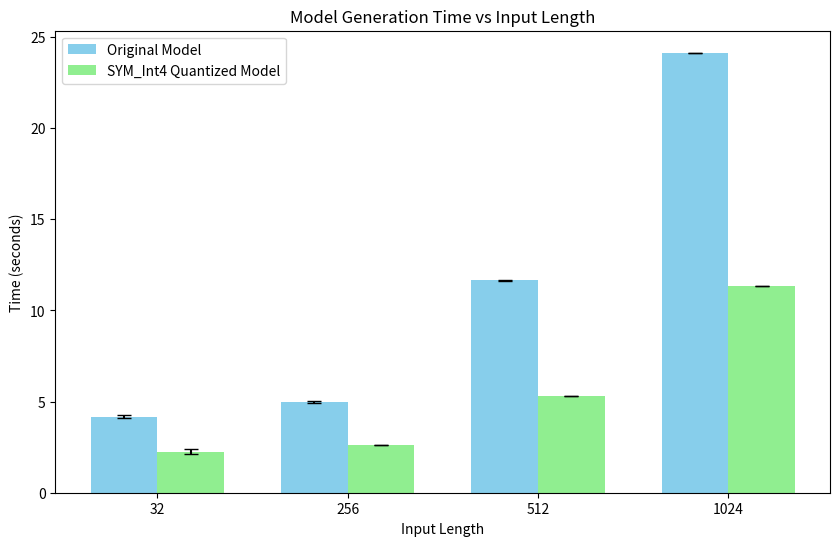

This chart was generated by the following Python code: (Note: this script raises an exception after producing the figure.)
import matplotlib.pyplot as plt
import numpy as np

data_int4 = [
    (32, [2.0826747976243496, 2.229557222686708, 2.3633068818598986, 2.3645077161490917]),
    (256, [2.6115091256797314, 2.5966229205951095, 2.5931835174560547, 2.592905214987695]),
    (512, [5.293188823387027, 5.293878334574401, 5.293075506575406, 5.2930555790662766]),
    (1024, [11.318652239628136, 11.322007364593446, 11.325061233714223, 11.320399543270469])
]

data = [
    (32, [4.205271264538169, 4.2903669364750385, 4.113870704546571, 4.093328752554953]),
    (256, [5.059052825905383, 4.948360200040042, 4.922397517599165, 4.947699690237641]),
    (512, [11.694352191872895, 11.610576120205224, 11.599959883838892, 11.69382556155324]),
    (1024, [24.098206428810954, 24.11817590892315, 24.1252215616405, 24.142265174537897])
]

# 提取信息
input_lengths = [str(item[0]) for item in data]
times_int4 = [item[1] for item in data_int4]
means_int4 = [np.mean(t) for t in times_int4]
stds_int4 = [np.std(t) for t in times_int4]

times = [item[1] for item in data]
means = [np.mean(t) for t in times]
stds = [np.std(t) for t in times]

x = np.arange(len(input_lengths))  # the label locations

# 绘制柱形图
width = 0.35  # the width of the bars
fig, ax = plt.subplots(figsize=(10, 6))
rects1 = ax.bar(x - width/2, means, width, label='Original Model', color='skyblue', yerr=stds, capsize=5)
rects2 = ax.bar(x + width/2, means_int4, width, label='SYM_Int4 Quantized Model', color='lightgreen', yerr=stds_int4, capsize=5)

# 添加文本标签、标题和自定义x轴刻度标签等
ax.set_xlabel('Input Length')
ax.set_ylabel('Time (seconds)')
ax.set_title('Model Generation Time vs Input Length')
ax.set_xticks(x)
ax.set_xticklabels(input_lengths)
ax.legend()

# 保存图像
plt.savefig("../png/input_response.png")

